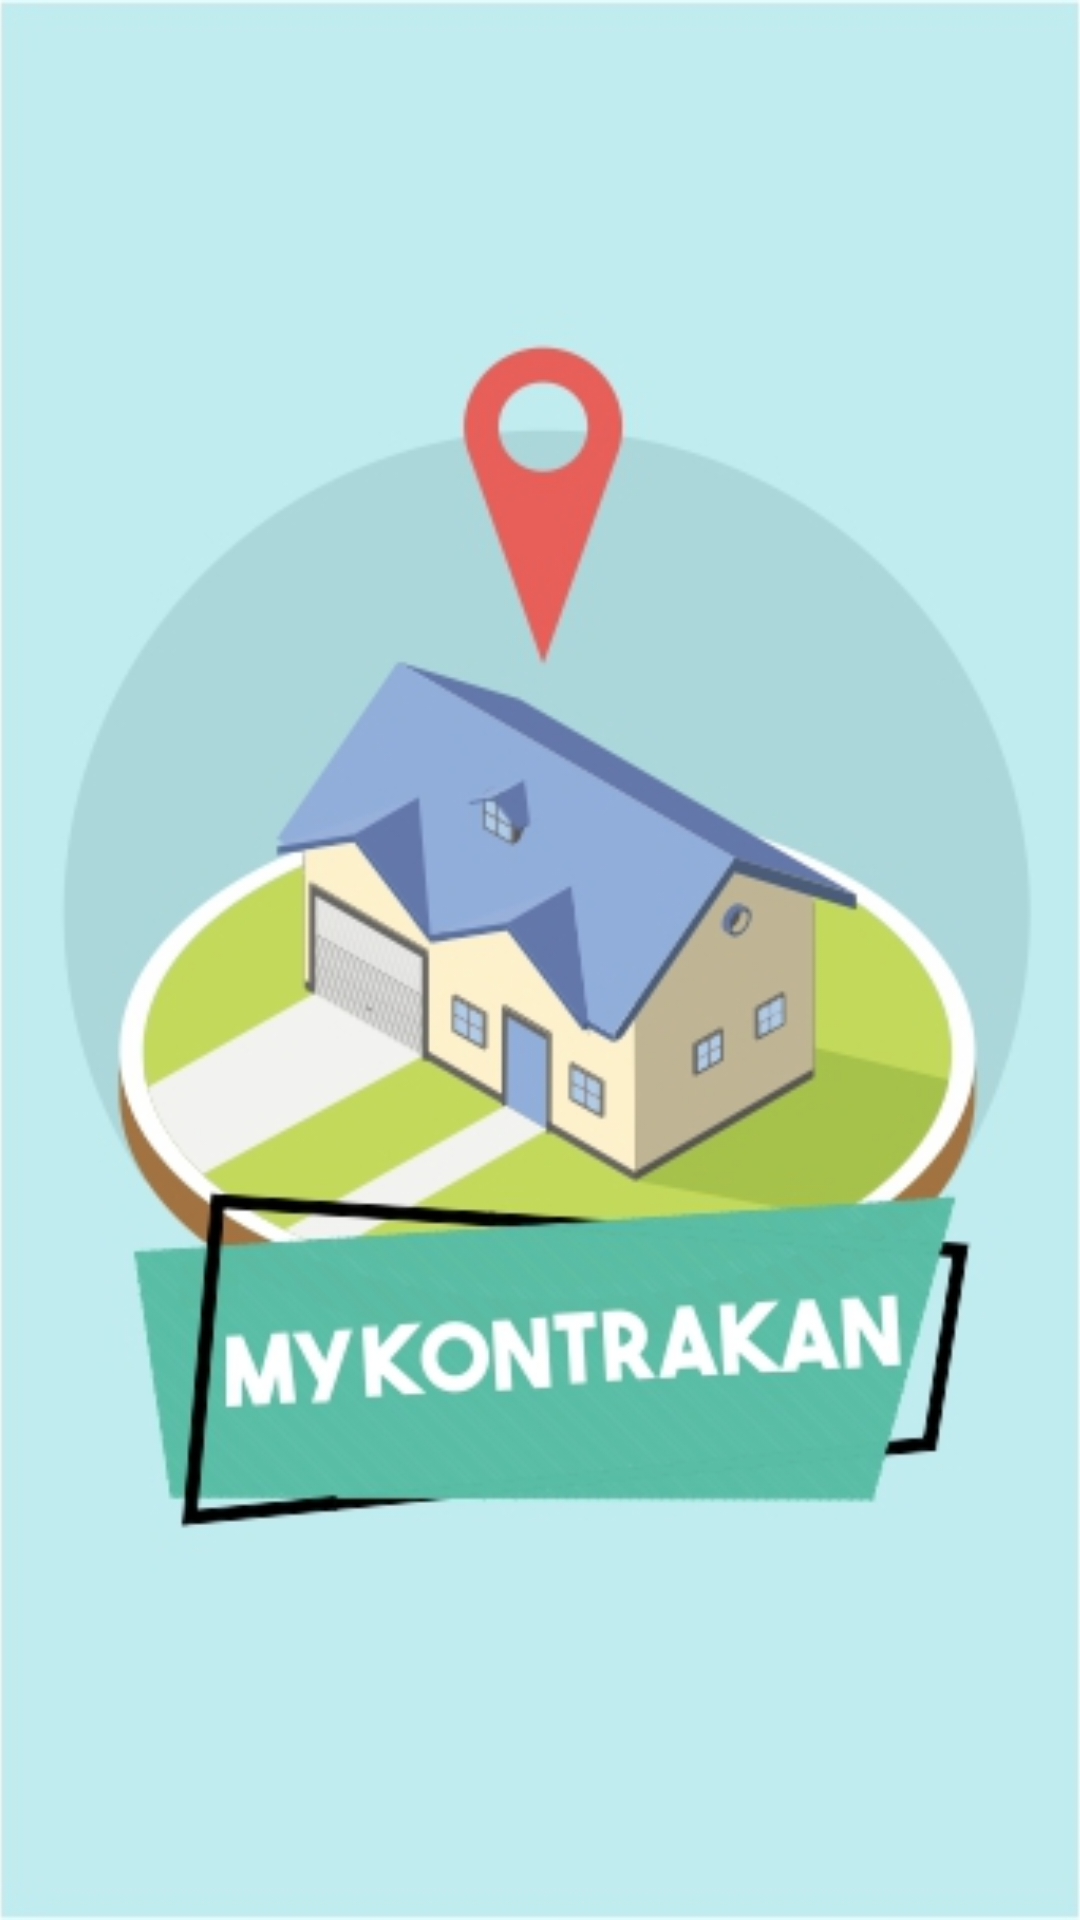

Reconstruct the res/layout file that produces this screen, plus the resources it refers to.
<!-- AndroidManifest.xml: activity theme AppThemee -->
<!-- res/layout/activity_splashscreen.xml -->
<?xml version="1.0" encoding="utf-8"?>
<androidx.constraintlayout.widget.ConstraintLayout xmlns:android="http://schemas.android.com/apk/res/android"
    xmlns:app="http://schemas.android.com/apk/res-auto"
    xmlns:tools="http://schemas.android.com/tools"
    android:layout_width="match_parent"
    android:layout_height="match_parent"
    tools:context=".SplashscreenActivity">

    <ImageView
        android:id="@+id/imageView"
        android:layout_width="match_parent"
        android:scaleType="centerCrop"
        android:layout_height="match_parent"
        app:layout_constraintBottom_toBottomOf="parent"
        app:layout_constraintEnd_toEndOf="parent"
        app:layout_constraintStart_toStartOf="parent"
        app:layout_constraintTop_toTopOf="parent"
        app:srcCompat="@drawable/putri" />
</androidx.constraintlayout.widget.ConstraintLayout>
<!-- resources referenced by this layout -->
<resources>
  <!-- drawable putri: jpg bitmap (drawable, 74822 bytes) -->
  <style name="AppThemee" parent="Theme.AppCompat.Light.NoActionBar" />
</resources>
